Run: headless pygame with SDL's dummy video driver; simulated clock (each Clock.tick advances the game by its frame time, no real sleeping); random seed 0; keys injected as events and as key.get_pressed() state; mouse plan: one left click at the window centre at the start of phase 2, then a move to the lower-right quarter at the start of phase 3.
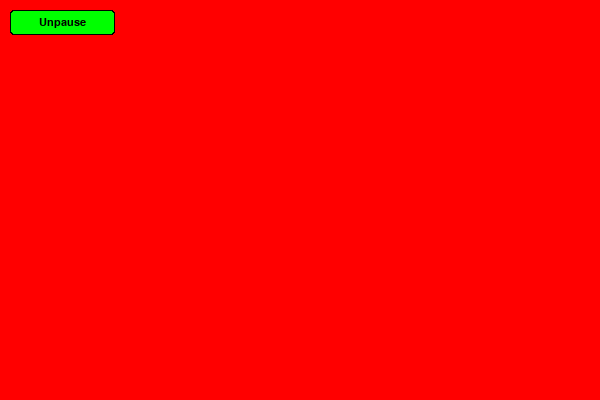
Frame 1 of 4 · flips 1–60 · no input
Frame 2 of 4 · flips 61–180 · clicked the window centre · tapped SPACE, RETURN · held RIGHT (→), D · screen unchanged from frame 1, image omitted
Frame 3 of 4 · flips 181–300 · moved the mouse to the lower-right quarter · held DOWN (↓), S · screen unchanged from frame 2, image omitted
Frame 4 of 4 · flips 301–420 · held LEFT (←), A, UP (↑), W · screen unchanged from frame 3, image omitted

The pygame program that drew these frames:

import pygame as pg
import sys
  
class Button(object):
    def __init__(self,rect,command,**kwargs):
        self.rect = pg.Rect(rect)
        self.command = command
        self.clicked = False
        self.hovered = False
        self.hover_text = None
        self.clicked_text = None
        self.process_kwargs(kwargs)
        self.render_text()
  
    def process_kwargs(self,kwargs):
        settings = {
            "color"             : pg.Color('green'),
            "text"              : None,
            "font"              : None, #pg.font.Font(None,16),
            "call_on_release"   : True,
            "hover_color"       : None,
            "clicked_color"     : None,
            "font_color"        : pg.Color("black"),
            "hover_font_color"  : None,
            "clicked_font_color": None,
            "click_sound"       : None,
            "hover_sound"       : None,
            'border_color'      : pg.Color('black'),
            'border_hover_color': pg.Color('yellow'),
            'disabled'          : False,
            'disabled_color'     : pg.Color('grey'),
            'radius'            : 3,
        }
        for kwarg in kwargs:
            if kwarg in settings:
                settings[kwarg] = kwargs[kwarg]
            else:
                raise AttributeError("{} has no keyword: {}".format(self.__class__.__name__, kwarg))
        self.__dict__.update(settings)
  
    def render_text(self):
        if self.text:
            if self.hover_font_color:
                color = self.hover_font_color
                self.hover_text = self.font.render(self.text,True,color)
            if self.clicked_font_color:
                color = self.clicked_font_color
                self.clicked_text = self.font.render(self.text,True,color)
            self.text = self.font.render(self.text,True,self.font_color)
  
    def get_event(self,event):
        if event.type == pg.MOUSEBUTTONDOWN and event.button == 1:
            self.on_click(event)
        elif event.type == pg.MOUSEBUTTONUP and event.button == 1:
            self.on_release(event)
  
    def on_click(self,event):
        if self.rect.collidepoint(event.pos):
            self.clicked = True
            if not self.call_on_release:
                self.function()
  
    def on_release(self,event):
        if self.clicked and self.call_on_release:
            #if user is still within button rect upon mouse release
            if self.rect.collidepoint(pg.mouse.get_pos()):
                self.command()
        self.clicked = False
  
    def check_hover(self):
        if self.rect.collidepoint(pg.mouse.get_pos()):
            if not self.hovered:
                self.hovered = True
                if self.hover_sound:
                    self.hover_sound.play()
        else:
            self.hovered = False
  
    def draw(self,surface):
        color = self.color
        text = self.text
        border = self.border_color
        self.check_hover()
        if not self.disabled:
            if self.clicked and self.clicked_color:
                color = self.clicked_color
                if self.clicked_font_color:
                    text = self.clicked_text
            elif self.hovered and self.hover_color:
                color = self.hover_color
                if self.hover_font_color:
                    text = self.hover_text
            if self.hovered and not self.clicked:
                border = self.border_hover_color
        else:
            color = self.disabled_color
        if self.radius:
            rad = self.radius
        else:
            rad = 0
        self.round_rect(surface, self.rect , border, rad, 1, color)
        if self.text:
            text_rect = text.get_rect(center=self.rect.center)
            surface.blit(text,text_rect)
              
              
    def round_rect(self, surface, rect, color, rad=20, border=0, inside=(0,0,0,0)):
        rect = pg.Rect(rect)
        zeroed_rect = rect.copy()
        zeroed_rect.topleft = 0,0
        image = pg.Surface(rect.size).convert_alpha()
        image.fill((0,0,0,0))
        self._render_region(image, zeroed_rect, color, rad)
        if border:
            zeroed_rect.inflate_ip(-2*border, -2*border)
            self._render_region(image, zeroed_rect, inside, rad)
        surface.blit(image, rect)
  
  
    def _render_region(self, image, rect, color, rad):
        corners = rect.inflate(-2*rad, -2*rad)
        for attribute in ("topleft", "topright", "bottomleft", "bottomright"):
            pg.draw.circle(image, color, getattr(corners,attribute), rad)
        image.fill(color, rect.inflate(-2*rad,0))
        image.fill(color, rect.inflate(0,-2*rad))
          
    def update(self):
        #for completeness
        pass
   
class Number:
    def __init__(self, screenrect):
        self.timer = 0.0
        self.delay = 1000
        self.screenrect = screenrect
        self.num = 0
        self.new_num()
  
    def inc_num(self):
        self.num += 1
        return str(self.num)
   
    def new_num(self):
        self.image, self.rect = self.make_text(self.inc_num(), (255,0,0), self.screenrect.center, 75, 'Ariel')
   
    def make_text(self,message,color,center,size, fonttype):
        font = pg.font.SysFont(fonttype, size)
        text = font.render(message,True,color)
        rect = text.get_rect(center=center)
        return text,rect
   
    def update(self):
        if pg.time.get_ticks()-self.timer > self.delay:
            self.timer = pg.time.get_ticks()
            self.new_num()
   
    def draw(self, surf):
        surf.blit(self.image, self.rect)
    
class States(object):
    def __init__(self):
        self.done = False
        self.next = None
        self.quit = False
        self.previous = None
        self.btn_settings = {
        "clicked_font_color" : (0,0,0),
        "hover_font_color"   : (205,195, 100),
        'font'               : pg.font.Font(None,16),
        'font_color'         : (0,0,0),
        'border_color'       : (0,0,0),
        }
    def switch_state(self):
        self.done = True
    
class Menu(States):
    def __init__(self, screenrect):
        States.__init__(self)
        self.next = 'game'
        self.btn = Button(rect=(10,10,105,25), command=self.switch_state, text='Unpause', **self.btn_settings)
    def cleanup(self):
        print('cleaning up Menu state stuff')
    def startup(self):
        print('starting Menu state stuff')
    def get_event(self, event):
        self.btn.get_event(event)
    def update(self, screen, dt):
        self.draw(screen)
    def draw(self, screen):
        screen.fill((255,0,0))
        self.btn.draw(screen)
    
class Game(States):
    def __init__(self, screenrect):
        States.__init__(self)
        self.next = 'menu'
        self.num = Number(screenrect)
        self.btn = Button(rect=(10,10,105,25), command=self.switch_state, text='Pause', **self.btn_settings)
    def cleanup(self):
        print('cleaning up Game state stuff')
    def startup(self):
        print('starting Game state stuff')
    def get_event(self, event):
        self.btn.get_event(event)
    def update(self, screen, dt):
        self.draw(screen)
        self.num.update()
    def draw(self, screen):
        screen.fill((0,0,255))
        self.num.draw(screen)
        self.btn.draw(screen)
    
class Control:
    def __init__(self, **settings):
        self.__dict__.update(settings)
        self.done = False
        self.screen = pg.display.set_mode(self.size)
        self.screen_rect = self.screen.get_rect()
        self.clock = pg.time.Clock()
        self.state_dict = {
            'menu': Menu(self.screen_rect),
            'game': Game(self.screen_rect)
        }
    def setup_states(self, start_state):
        self.state_name = start_state
        self.state = self.state_dict[self.state_name]
    def flip_state(self):
        self.state.done = False
        previous,self.state_name = self.state_name, self.state.next
        self.state.cleanup()
        self.state = self.state_dict[self.state_name]
        self.state.startup()
        self.state.previous = previous
    def update(self, dt):
        if self.state.quit:
            self.done = True
        elif self.state.done:
            self.flip_state()
        self.state.update(self.screen, dt)
    def event_loop(self):
        for event in pg.event.get():
            if event.type == pg.QUIT:
                self.done = True
            self.state.get_event(event)
    def main_game_loop(self):
        while not self.done:
            delta_time = self.clock.tick(self.fps)/1000.0
            self.event_loop()
            self.update(delta_time)
            pg.display.update()
    
    
settings = {
    'size':(600,400),
    'fps' :60
}
  
pg.init()
    
app = Control(**settings)
  
app.setup_states('menu')
app.main_game_loop()
pg.quit()
sys.exit()
